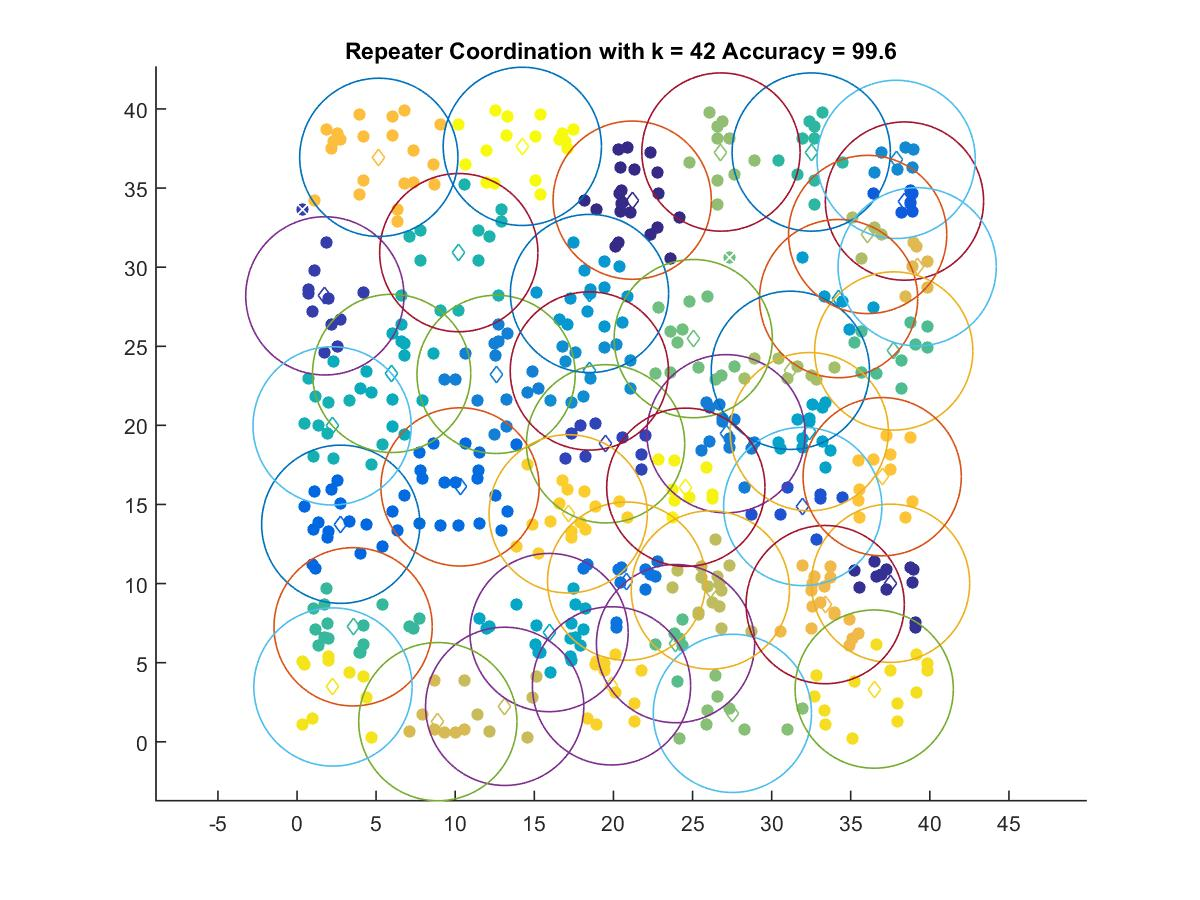

Source data for this figure (header and first rows):
21.187, 34.234
37.52, 10.02
1.759, 28.18
19.5, 18.83
31.96, 14.87
38.4, 34.18
2.764, 13.75
10.3, 16.11
20.84, 10.15
27.11, 19.47
12.58, 23.23
37.87, 36.81
18.48, 23.44
18.49, 28.34
34.23, 28.01
32.38, 19.6
15.93, 6.903
5.981, 23.28
2.218, 19.97
10.22, 30.92
32.5, 37.28
3.546, 7.267
37.72, 24.7
23.93, 6.205
25.04, 25.48
27.52, 1.796
26.8, 37.28
31.18, 23.48
36.07, 32.07
26.13, 9.596
13.13, 2.24
8.901, 1.272
39.2, 30.02
33.38, 8.671
5.17, 36.94
36.99, 16.76
17.14, 14.41
19.88, 3.534
36.48, 3.33
2.271, 3.462
24.58, 16.09
14.24, 37.63
